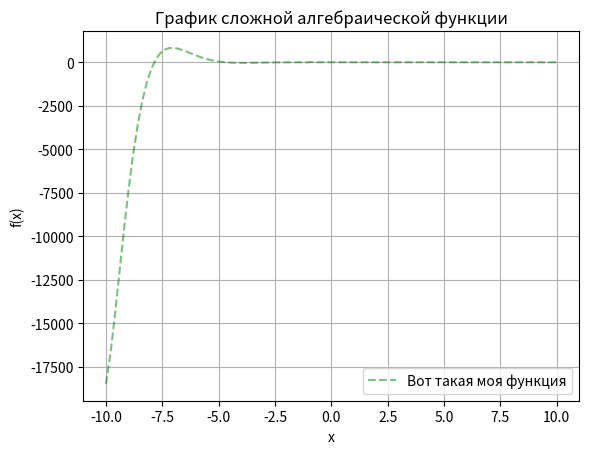

This figure's Python source:
# импортируем библиотеки math, numpy и matplotlib.pyplot
import math
import numpy as np
import matplotlib.pyplot as plt

# определяем функцию f(x), которая принимает на вход x и возвращает результат
def f(x):
  # возвращаем результат выражения, используя np.sin вместо math.sin
  return np.sin(x**2) / (x + 1) + np.cos(x) * np.exp(-x)

# задаем диапазон и количество точек для X
x_min = -10
x_max = 10
n_points = 100

# генерируем равномерно распределенные точки для X
X = np.linspace(x_min, x_max, n_points)

# вычисляем Y, применяя функцию f(x) к каждому элементу X
Y = f(X)

# создаем новый рисунок
plt.figure()

# рисуем график функции f(x) с заданными параметрами
plt.plot(X, Y, linestyle='--', color='green', alpha=0.5, label='Вот такая моя функция')

# добавляем сетку на график
plt.grid()

# подписываем оси координат
plt.xlabel('x')
plt.ylabel('f(x)')

# добавляем заголовок к рисунку
plt.title('График сложной алгебраической функции')

# добавляем легенду к графику
plt.legend()

# показываем рисунок на экране
plt.show()
